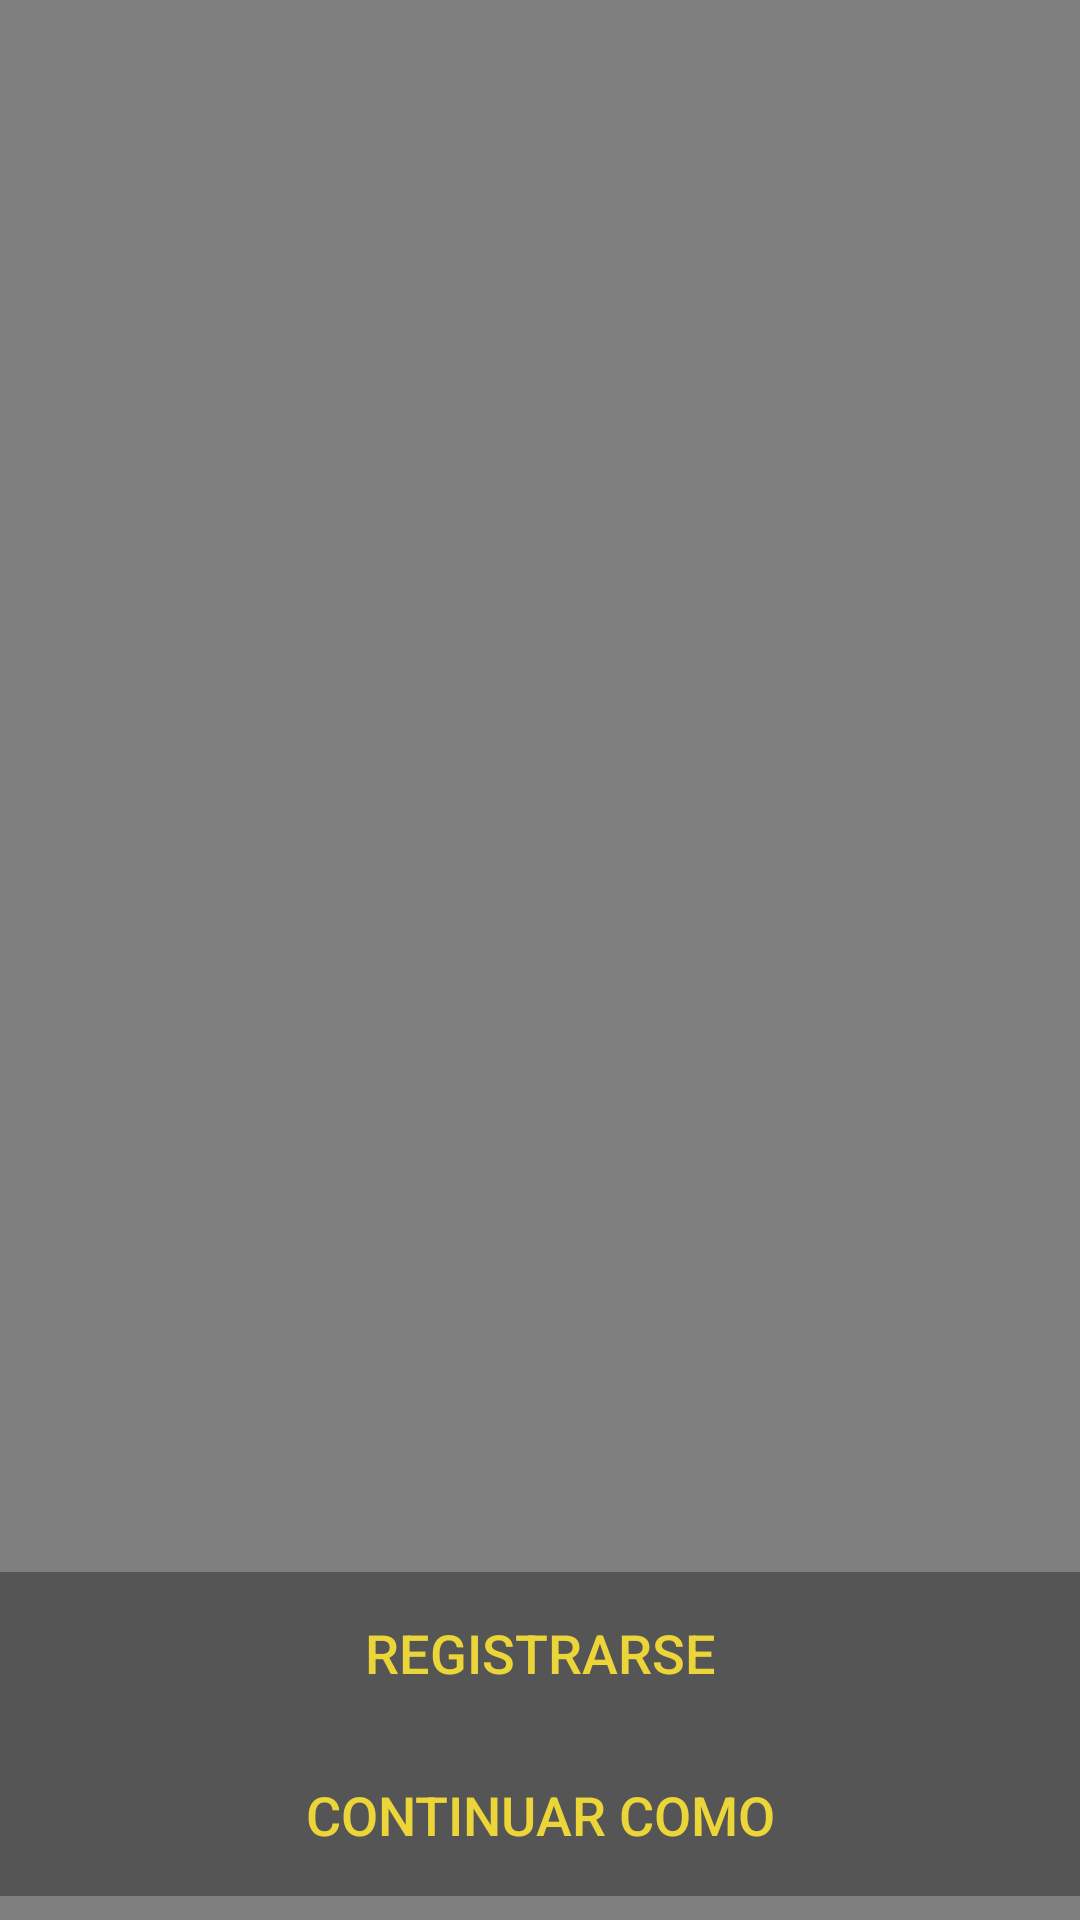

This screen was rendered from an Android layout file. Write that file and the resources it references.
<!-- AndroidManifest.xml: application theme full_screen -->
<!-- res/layout/activity_initial.xml -->
<?xml version="1.0" encoding="utf-8"?>
<androidx.constraintlayout.widget.ConstraintLayout xmlns:android="http://schemas.android.com/apk/res/android"
    xmlns:app="http://schemas.android.com/apk/res-auto"
    xmlns:tools="http://schemas.android.com/tools"
    android:layout_width="match_parent"
    android:layout_height="match_parent">

    <VideoView
        android:id="@+id/videoView"
        android:layout_width="0dp"
        android:layout_height="0dp"
        app:layout_constraintBottom_toBottomOf="parent"
        app:layout_constraintEnd_toEndOf="parent"
        app:layout_constraintHorizontal_bias="0.0"
        app:layout_constraintStart_toStartOf="parent"
        app:layout_constraintTop_toTopOf="parent"
        app:layout_constraintVertical_bias="0.0" />

    <LinearLayout
        android:id="@+id/panelButton"
        android:layout_width="match_parent"
        android:layout_height="wrap_content"
        android:layout_marginBottom="8dp"
        android:background="@color/shade"
        android:orientation="vertical"
        app:layout_constraintBottom_toBottomOf="parent"
        app:layout_constraintEnd_toEndOf="parent"
        app:layout_constraintStart_toStartOf="parent">

        <Button
            android:id="@+id/btnRegister"
            android:layout_width="match_parent"
            android:layout_height="match_parent"
            android:layout_margin="3dp"
            android:background="@null"
            android:onClick="registerOption"
            android:text="@string/string_register"
            android:textColor="@color/taxi_light"
            android:textSize="18sp" />

        <Button
            android:id="@+id/btnLogin"
            android:layout_width="match_parent"
            android:layout_height="match_parent"
            android:layout_margin="3dp"
            android:background="@null"
            android:onClick="loginOption"
            android:text="@string/string_login"
            android:textColor="@color/taxi_light"
            android:textSize="18sp" />
    </LinearLayout>

    <ImageView
        android:id="@+id/imageLogo"
        android:layout_width="150dp"
        android:layout_height="150dp"
        app:layout_constraintBottom_toTopOf="@+id/panelButton"
        app:layout_constraintEnd_toEndOf="parent"
        app:layout_constraintHorizontal_bias="0.498"
        app:layout_constraintStart_toStartOf="parent"
        app:layout_constraintTop_toTopOf="parent"
        app:srcCompat="@drawable/icono_taxi" />
</androidx.constraintlayout.widget.ConstraintLayout>
<!-- resources referenced by this layout -->
<resources>
  <color name="shade">#55000000</color>
  <color name="taxi_light">#FFECD539</color>
  <string name="string_login">Continuar como</string>
  <string name="string_register">Registrarse</string>
  <style name="full_screen" parent="Theme.AppCompat.Light.NoActionBar">
          <item name="android:windowNoTitle">true</item>
          <item name="android:windowFullscreen">true</item>
      </style>
</resources>
